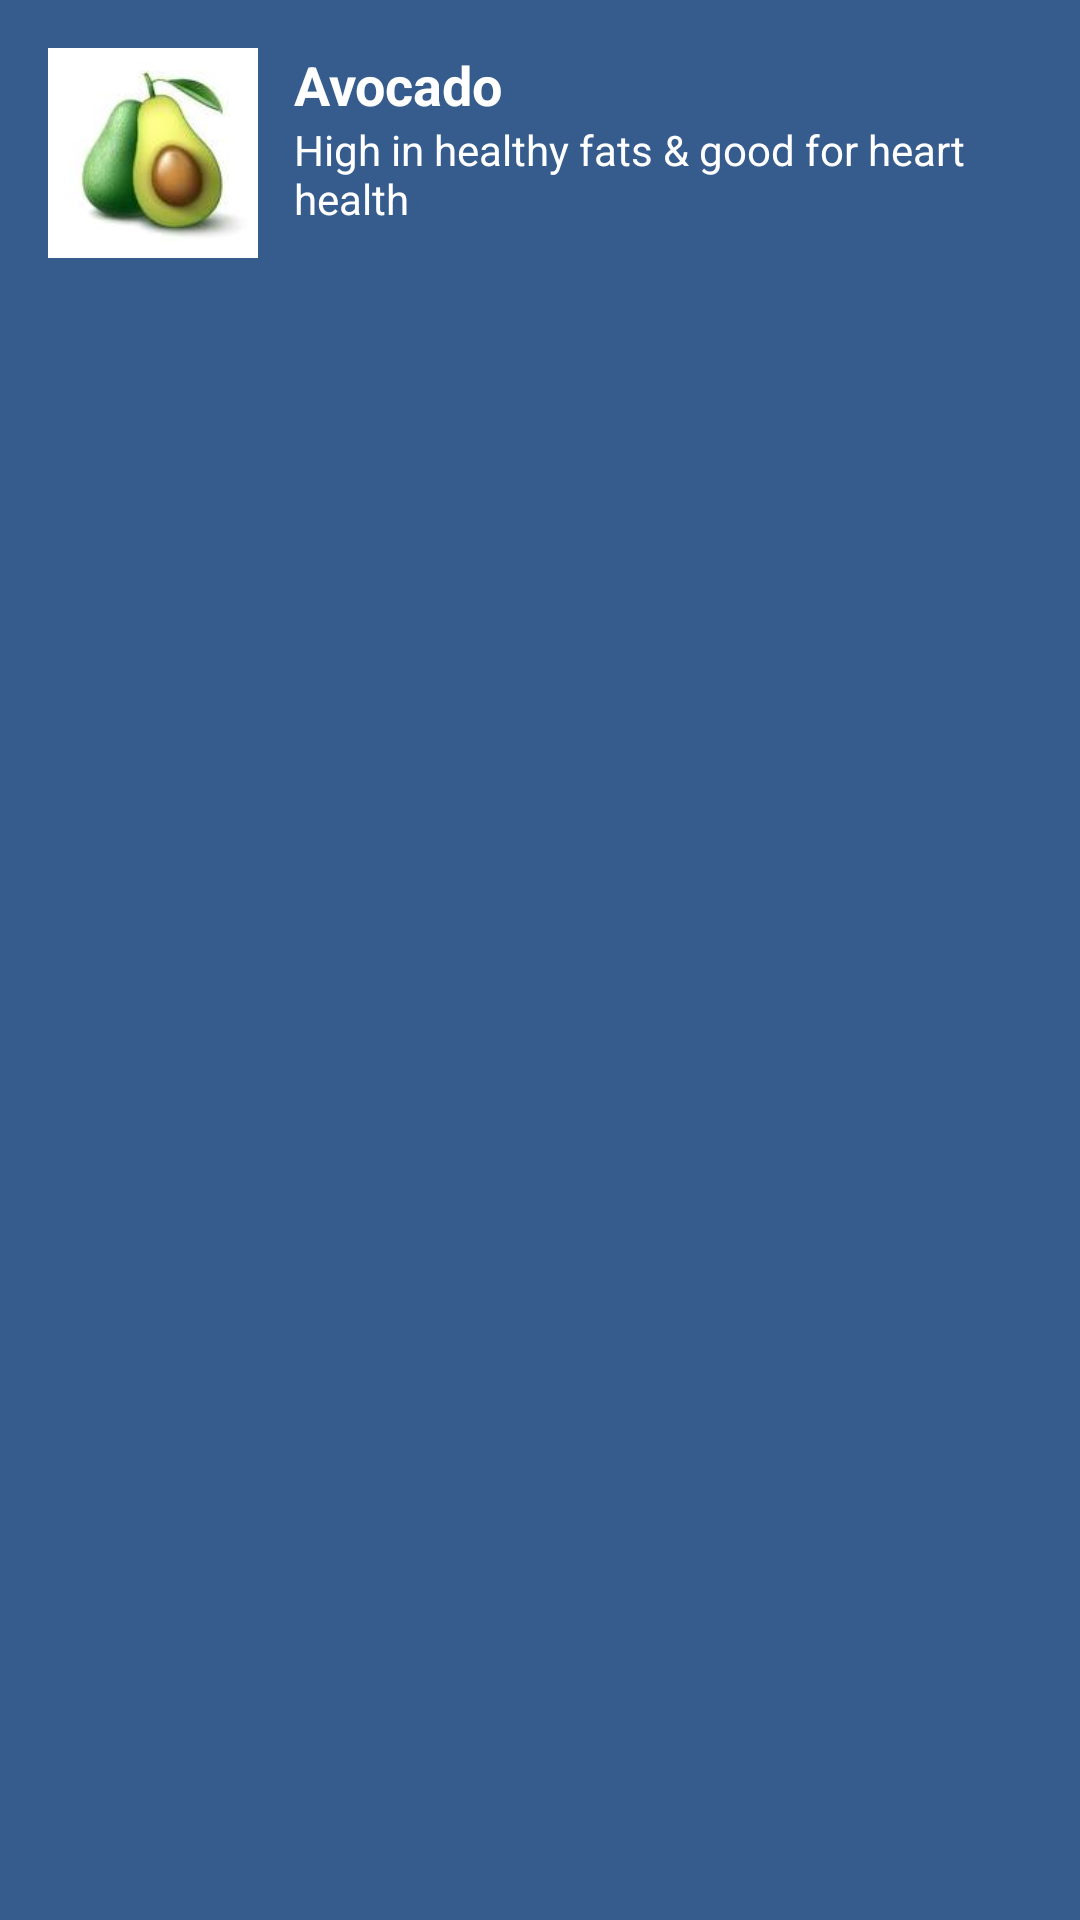

Android layout source for this screen:
<!-- AndroidManifest.xml: application theme Theme.FitFeast -->
<!-- res/layout/knowledge_card_avocado.xml -->
<LinearLayout xmlns:android="http://schemas.android.com/apk/res/android"
    android:orientation="horizontal"
    android:background="#355C8C"
    android:padding="16dp"
    android:layout_marginBottom="20dp"
    android:layout_width="match_parent"
    android:layout_height="wrap_content">

    <ImageView
        android:src="@drawable/avocado"
        android:layout_width="70dp"
        android:layout_height="70dp"/>

    <LinearLayout
        android:orientation="vertical"
        android:layout_marginStart="12dp"
        android:layout_width="wrap_content"
        android:layout_height="wrap_content">

        <TextView
            android:text="Avocado"
            android:textStyle="bold"
            android:textColor="#fff"
            android:textSize="18sp"
            android:layout_width="wrap_content"
            android:layout_height="wrap_content"/>

        <TextView
            android:text="High in healthy fats &amp; good for heart health"
            android:textColor="#fff"
            android:layout_width="wrap_content"
            android:layout_height="wrap_content"/>

    </LinearLayout>

</LinearLayout>
<!-- resources referenced by this layout -->
<resources>
  <!-- drawable avocado: png bitmap (drawable, 2806 bytes) -->
  <style name="Theme.FitFeast" parent="Theme.Material3.DayNight.NoActionBar">
          
          <item name="android:statusBarColor">#0F3D2E</item>
          <item name="android:navigationBarColor">#FFFFFF</item>
      </style>
</resources>
